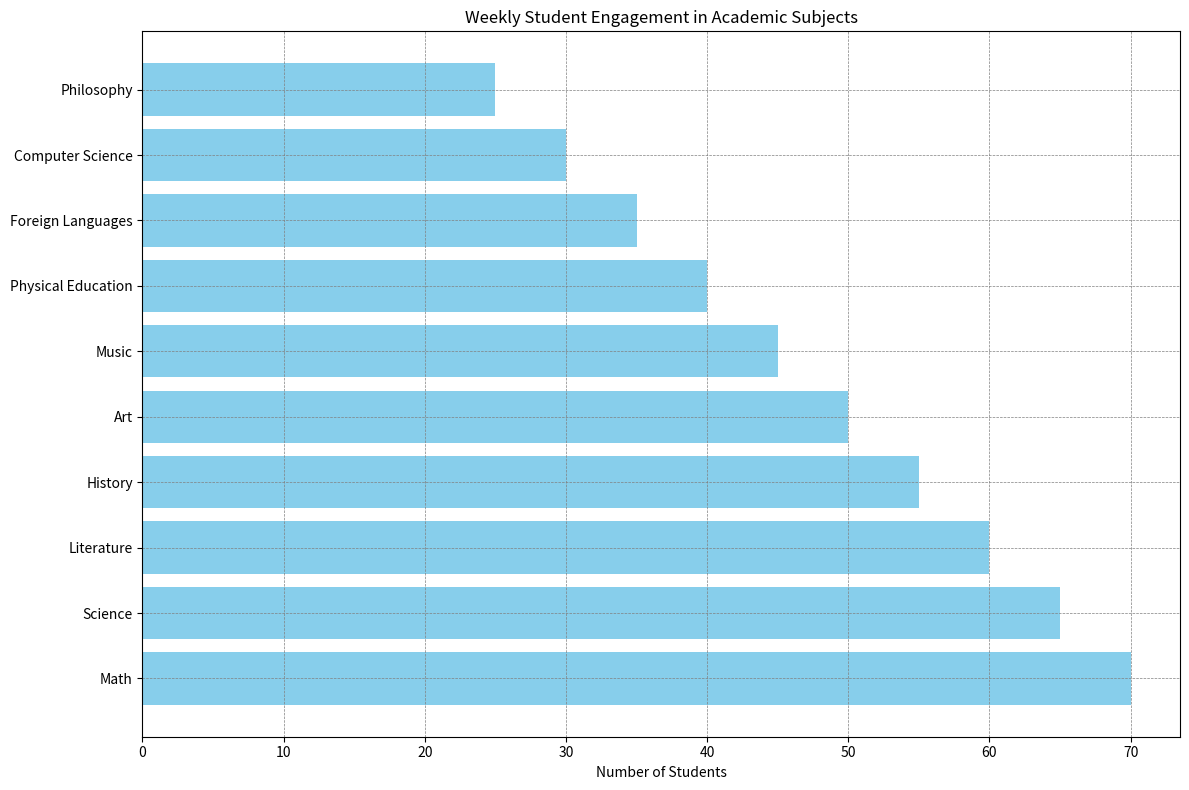

Source code (Python): (Note: this script raises an exception after producing the figure.)
import matplotlib.pyplot as plt

# Data
data_labels = ['Number of Students']
line_labels = ['Math', 'Science', 'Literature', 'History', 'Art', 'Music', 'Physical Education', 'Foreign Languages', 'Computer Science', 'Philosophy']
data = [70, 65, 60, 55, 50, 45, 40, 35, 30, 25]

# Create figure and subplot
fig = plt.figure(figsize=(12, 8))
ax = fig.add_subplot(111)

# Horizontal bar plot
bar_positions = range(len(data))
ax.barh(bar_positions, data, color='skyblue')

# Set labels, title, and grid
ax.set_yticks(bar_positions)
ax.set_yticklabels(line_labels, rotation=0, fontsize=10)
ax.set_xlabel(data_labels[0])
ax.set_title('Weekly Student Engagement in Academic Subjects')

# Adding the grid
ax.grid(color='gray', linestyle='--', linewidth=0.5)

# Adjust layout to be more tight to prevent content from being displayed improperly
fig.tight_layout()

# Save figure
save_path = '/cpfs01/user/liuqi/workspace/plotchart/data-300/histogram/png/1007.png'
plt.savefig(save_path, format='png')

# Clear the current figure state
plt.clf()
